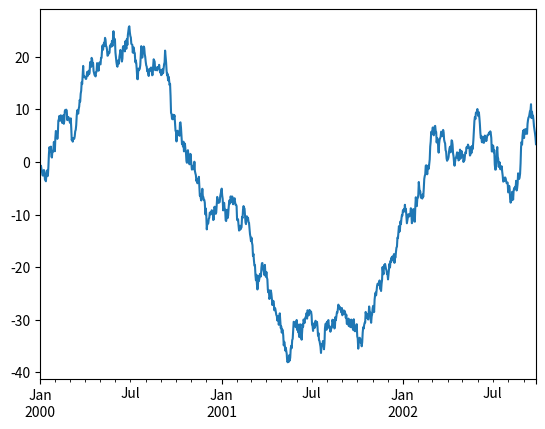
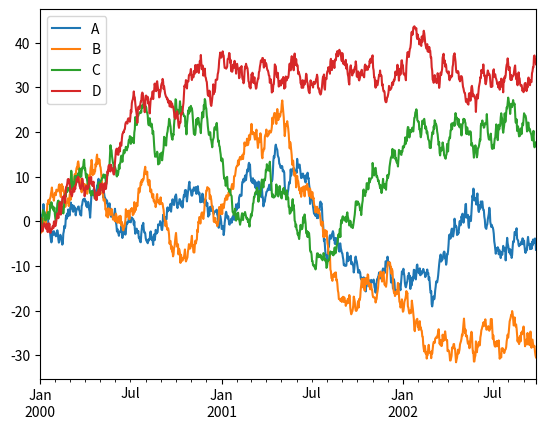

Reproduce these figures in Python, in order.
import pandas as pd
import numpy as np
import matplotlib.pyplot as plt

s = pd.Series([1,3,5,np.nan,6.8])
s

dates = pd.date_range('20210601', periods=7)
dates

ts = pd.Series(np.random.randn(1000), index=pd.date_range('1/1/2000', periods=1000))
ts = ts.cumsum()
ts.plot()

df = pd.DataFrame(np.random.randn(1000, 4), index=ts.index, columns=['A', 'B', 'C', 'D'])
df = df.cumsum()
plt.figure(); df.plot(); plt.legend(loc='best')